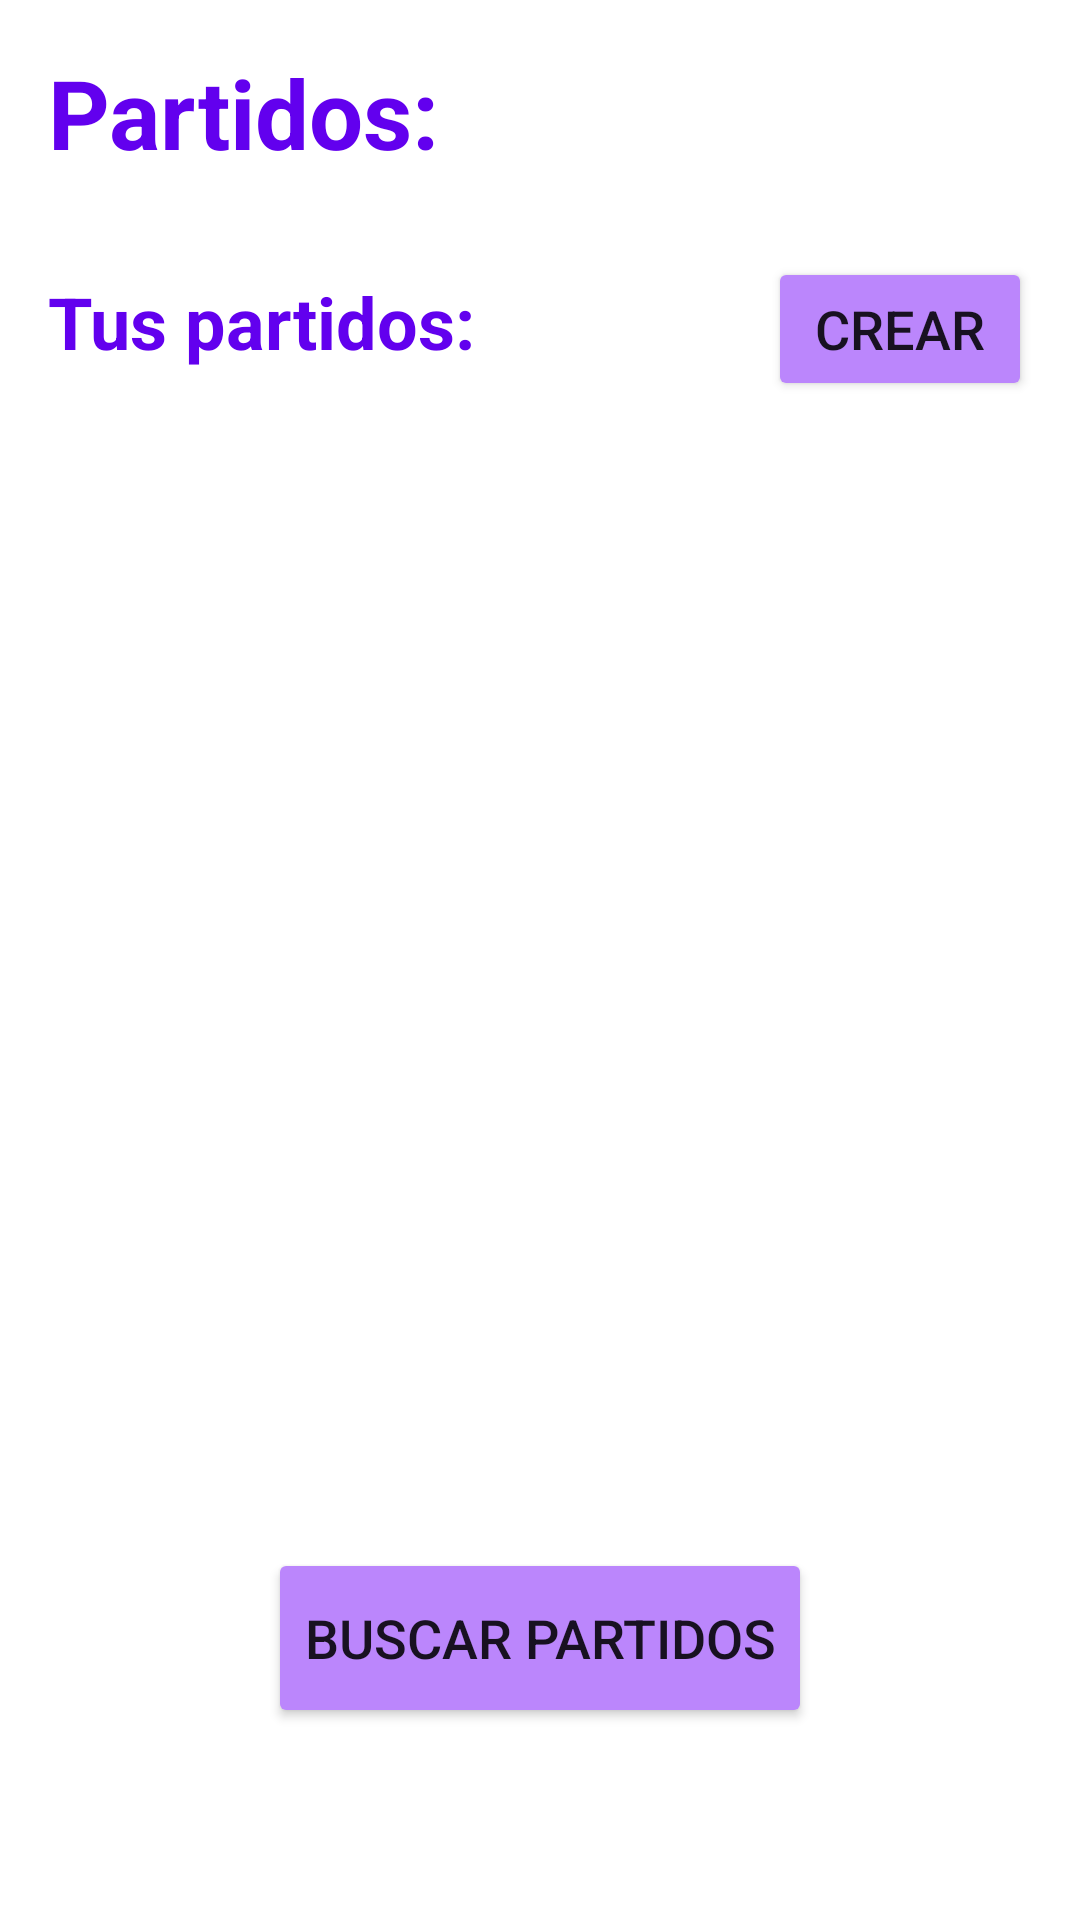

Reconstruct the res/layout file that produces this screen, plus the resources it refers to.
<!-- AndroidManifest.xml: application theme Theme.PIMovil -->
<!-- res/layout/fragment_partidos.xml -->
<?xml version="1.0" encoding="utf-8"?>
<androidx.constraintlayout.widget.ConstraintLayout  xmlns:android="http://schemas.android.com/apk/res/android"
    xmlns:tools="http://schemas.android.com/tools"
    android:layout_width="match_parent"
    android:layout_height="match_parent"
    xmlns:app="http://schemas.android.com/apk/res-auto"
    tools:context=".PartidosFragment">


    <TextView
        android:id="@+id/textView8"
        android:layout_width="wrap_content"
        android:layout_height="wrap_content"
        android:layout_marginStart="16dp"
        android:layout_marginTop="16dp"
        android:text="Partidos:"
        android:textColor="@color/purple_500"
        android:textSize="32sp"
        android:textStyle="bold"
        app:layout_constraintStart_toStartOf="parent"
        app:layout_constraintTop_toTopOf="parent" />

    <TextView
        android:id="@+id/textView9"
        android:layout_width="wrap_content"
        android:layout_height="wrap_content"
        android:layout_marginStart="16dp"
        android:layout_marginTop="32dp"
        android:text="Tus partidos:"
        android:textColor="@color/purple_500"
        android:textSize="24sp"
        android:textStyle="bold"
        app:layout_constraintStart_toStartOf="parent"
        app:layout_constraintTop_toBottomOf="@+id/textView8" />

    <androidx.recyclerview.widget.RecyclerView
        android:id="@+id/tusPartidos"
        android:layout_width="0dp"
        android:layout_height="0dp"
        android:layout_marginStart="16dp"
        android:layout_marginTop="16dp"
        android:layout_marginEnd="16dp"
        android:layout_marginBottom="16dp"
        app:layout_constraintBottom_toTopOf="@+id/buttonBuscarPartidos"
        app:layout_constraintEnd_toEndOf="parent"
        app:layout_constraintHorizontal_bias="0.0"
        app:layout_constraintStart_toStartOf="parent"
        app:layout_constraintTop_toBottomOf="@+id/textView9" />

    <Button
        android:id="@+id/buttonBuscarPartidos"
        android:layout_width="wrap_content"
        android:layout_height="60dp"
        android:layout_marginBottom="64dp"
        android:backgroundTint="@color/purple_200"
        android:text="Buscar partidos"
        android:textSize="18sp"
        app:cornerRadius="20dp"
        app:layout_constraintBottom_toBottomOf="parent"
        app:layout_constraintEnd_toEndOf="parent"
        app:layout_constraintStart_toStartOf="parent" />

    <Button
        android:id="@+id/buttonCrearPartido"
        android:layout_width="wrap_content"
        android:layout_height="wrap_content"
        android:layout_marginEnd="16dp"
        android:backgroundTint="@color/purple_200"
        android:text="Crear"
        android:textSize="18sp"
        app:cornerRadius="20dp"
        app:layout_constraintBaseline_toBaselineOf="@+id/textView9"
        app:layout_constraintEnd_toEndOf="parent" />

</androidx.constraintlayout.widget.ConstraintLayout>
<!-- resources referenced by this layout -->
<resources>
  <color name="purple_200">#FFBB86FC</color>
  <color name="purple_500">#FF6200EE</color>
  <style name="Theme.PIMovil" parent="Theme.MaterialComponents.DayNight.NoActionBar">
          
          <item name="colorPrimary">@color/purple_500</item>
          <item name="colorPrimaryVariant">@color/purple_700</item>
          <item name="colorOnPrimary">@color/white</item>
          
          <item name="colorSecondary">@color/teal_200</item>
          <item name="colorSecondaryVariant">@color/teal_700</item>
          <item name="colorOnSecondary">@color/black</item>
          
          <item name="android:statusBarColor">?attr/colorPrimaryVariant</item>
          
      </style>
  <color name="purple_700">#FF3700B3</color>
  <color name="white">#FFFFFFFF</color>
  <color name="teal_200">#FF03DAC5</color>
  <color name="teal_700">#FF018786</color>
  <color name="black">#FF000000</color>
</resources>
